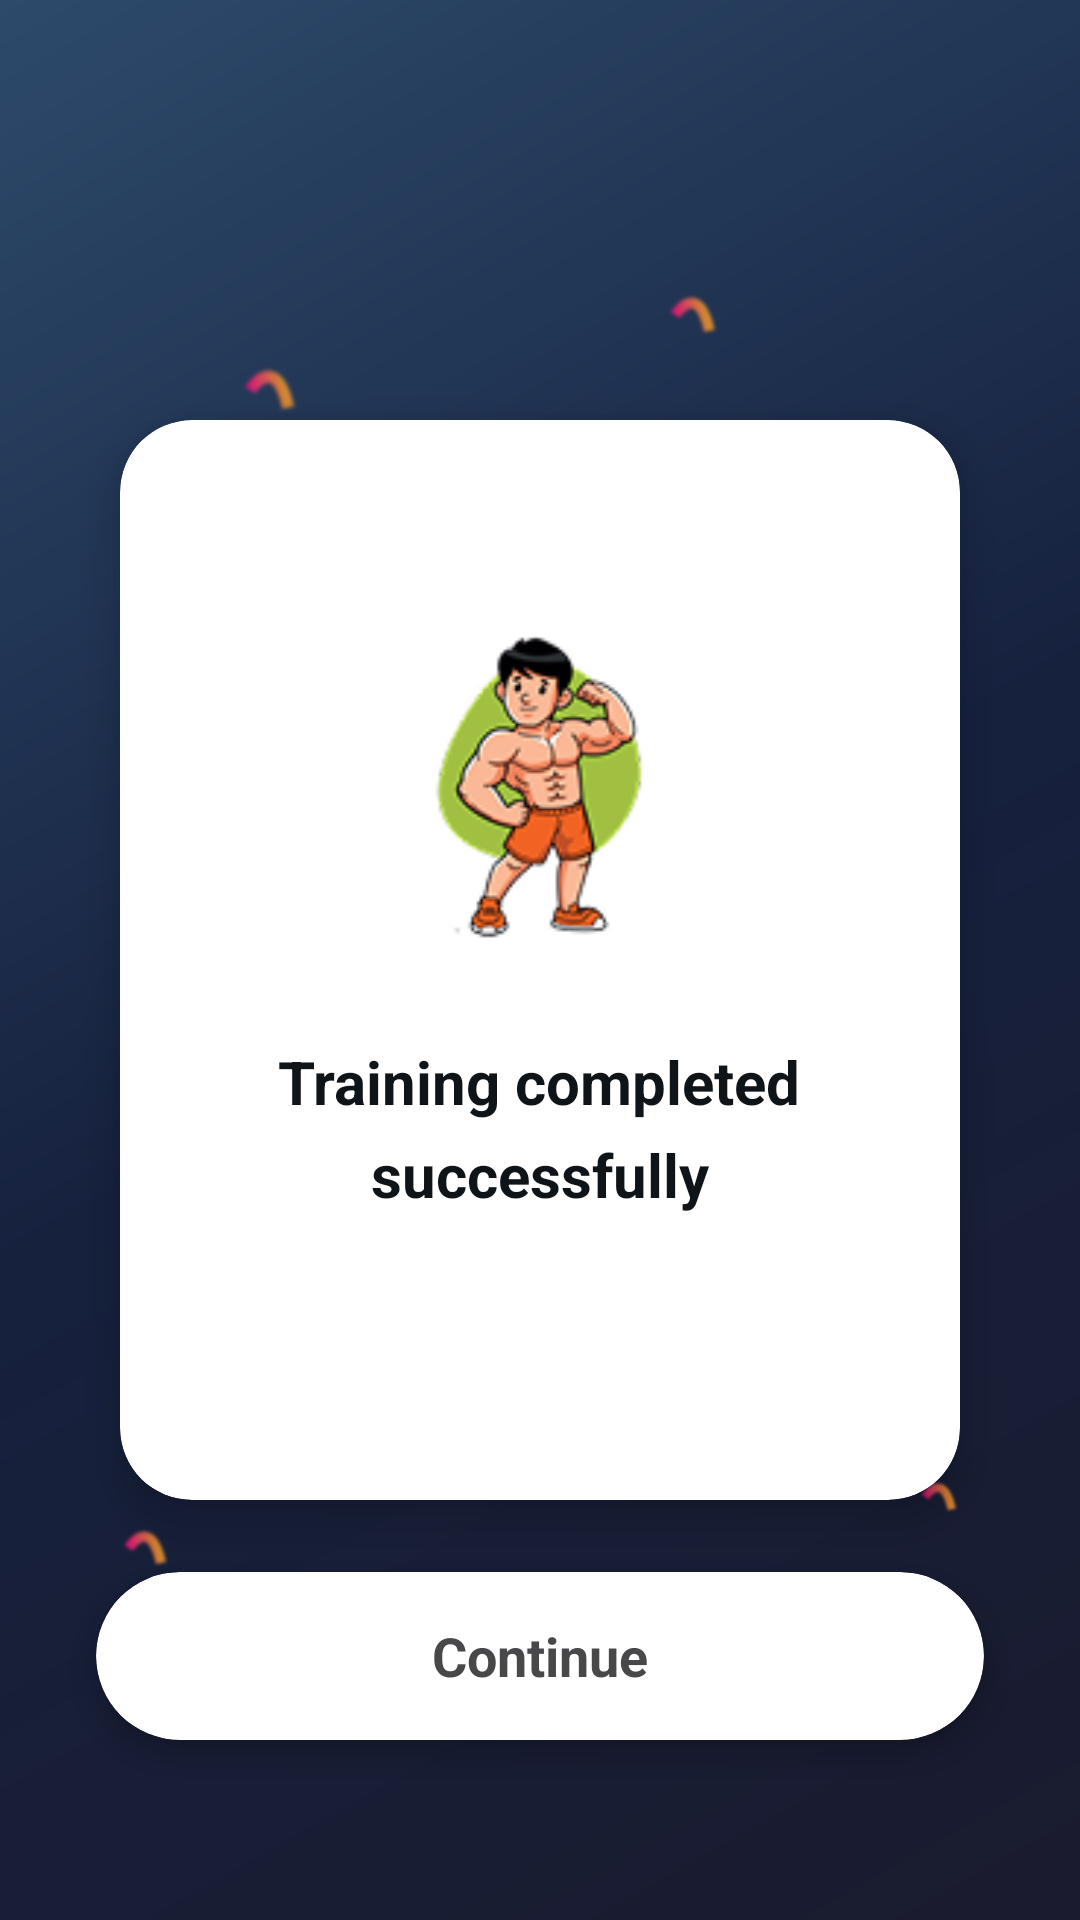

Produce the Android XML layout that renders to this screen, including the resource entries it uses.
<!-- AndroidManifest.xml: application theme Theme.SwayActive -->
<!-- res/layout/workout_complete.xml -->
<?xml version="1.0" encoding="utf-8"?>
<androidx.constraintlayout.widget.ConstraintLayout xmlns:android="http://schemas.android.com/apk/res/android"
    xmlns:app="http://schemas.android.com/apk/res-auto"
    xmlns:tools="http://schemas.android.com/tools"
    android:layout_width="match_parent"
    android:layout_height="match_parent"
    android:background="@drawable/bg_gradient_splash"
    tools:context="com.example.swayactive.activities.WorkoutCompleteActivity">

    
    <ImageView
        android:layout_width="20dp"
        android:layout_height="60dp"
        android:src="@drawable/effect_vector"
        android:layout_marginTop="100dp"
        android:layout_marginStart="80dp"
        app:layout_constraintStart_toStartOf="parent"
        app:layout_constraintTop_toTopOf="parent" />

    <ImageView
        android:layout_width="15dp"
        android:layout_height="45dp"
        android:src="@drawable/effect_vector"
        android:layout_marginTop="150dp"
        android:layout_marginEnd="60dp"
        app:layout_constraintEnd_toEndOf="parent"
        app:layout_constraintTop_toTopOf="parent" />

    <ImageView
        android:layout_width="18dp"
        android:layout_height="50dp"
        android:src="@drawable/effect_vector"
        android:layout_marginTop="80dp"
        android:layout_marginEnd="120dp"
        app:layout_constraintEnd_toEndOf="parent"
        app:layout_constraintTop_toTopOf="parent" />

    <ImageView
        android:layout_width="16dp"
        android:layout_height="40dp"
        android:src="@drawable/effect_vector"
        android:layout_marginTop="200dp"
        android:layout_marginStart="50dp"
        app:layout_constraintStart_toStartOf="parent"
        app:layout_constraintTop_toTopOf="parent" />

    <ImageView
        android:layout_width="12dp"
        android:layout_height="35dp"
        android:src="@drawable/effect_vector"
        android:layout_marginBottom="150dp"
        android:layout_marginStart="100dp"
        app:layout_constraintStart_toStartOf="parent"
        app:layout_constraintBottom_toBottomOf="parent" />

    <ImageView
        android:layout_width="22dp"
        android:layout_height="65dp"
        android:src="@drawable/effect_vector"
        android:layout_marginBottom="180dp"
        android:layout_marginEnd="80dp"
        app:layout_constraintEnd_toEndOf="parent"
        app:layout_constraintBottom_toBottomOf="parent" />

    <ImageView
        android:layout_width="14dp"
        android:layout_height="42dp"
        android:src="@drawable/effect_vector"
        android:layout_marginBottom="120dp"
        android:layout_marginEnd="40dp"
        app:layout_constraintEnd_toEndOf="parent"
        app:layout_constraintBottom_toBottomOf="parent" />

    <ImageView
        android:layout_width="17dp"
        android:layout_height="48dp"
        android:src="@drawable/effect_vector"
        android:layout_marginBottom="100dp"
        android:layout_marginStart="40dp"
        app:layout_constraintStart_toStartOf="parent"
        app:layout_constraintBottom_toBottomOf="parent" />

    
    <androidx.cardview.widget.CardView
        android:id="@+id/completionCard"
        android:layout_width="280dp"
        android:layout_height="360dp"
        android:layout_marginHorizontal="32dp"
        app:cardCornerRadius="24dp"
        app:cardElevation="8dp"
        app:cardBackgroundColor="@color/white"
        app:layout_constraintTop_toTopOf="parent"
        app:layout_constraintBottom_toBottomOf="parent"
        app:layout_constraintStart_toStartOf="parent"
        app:layout_constraintEnd_toEndOf="parent">

        <LinearLayout
            android:layout_width="match_parent"
            android:layout_height="match_parent"
            android:orientation="vertical"
            android:gravity="center"
            android:padding="32dp">

            
            <ImageView
                android:id="@+id/completionCharacter"
                android:layout_width="120dp"
                android:layout_height="120dp"
                android:src="@drawable/workout_character_celebration"
                android:layout_marginBottom="24dp" />

            
            <TextView
                android:id="@+id/completionTitle"
                android:layout_width="wrap_content"
                android:layout_height="wrap_content"
                android:text="Training completed"
                android:textColor="@color/background_dark"
                android:textSize="20sp"
                android:textStyle="bold"
                android:gravity="center"
                android:layout_marginBottom="4dp" />

            <TextView
                android:id="@+id/completionSubtitle"
                android:layout_width="wrap_content"
                android:layout_height="wrap_content"
                android:text="successfully"
                android:textColor="@color/background_dark"
                android:textSize="20sp"
                android:textStyle="bold"
                android:gravity="center"
                android:layout_marginBottom="32dp" />

        </LinearLayout>

    </androidx.cardview.widget.CardView>

    
    <androidx.cardview.widget.CardView
        android:id="@+id/continueButtonCard"
        android:layout_width="0dp"
        android:layout_height="56dp"
        android:layout_marginHorizontal="32dp"
        android:layout_marginTop="24dp"
        app:cardCornerRadius="28dp"
        app:cardElevation="4dp"
        app:cardBackgroundColor="@color/white"
        app:layout_constraintTop_toBottomOf="@+id/completionCard"
        app:layout_constraintStart_toStartOf="parent"
        app:layout_constraintEnd_toEndOf="parent">

        <LinearLayout
            android:id="@+id/continueButton"
            android:layout_width="match_parent"
            android:layout_height="match_parent"
            android:orientation="horizontal"
            android:gravity="center"
            android:background="?attr/selectableItemBackground"
            android:clickable="true"
            android:focusable="true">

            <TextView
                android:layout_width="wrap_content"
                android:layout_height="wrap_content"
                android:text="Continue"
                android:textColor="@color/dark_gray"
                android:textSize="18sp"
                android:textStyle="bold" />

        </LinearLayout>

    </androidx.cardview.widget.CardView>

</androidx.constraintlayout.widget.ConstraintLayout>
<!-- resources referenced by this layout -->
<resources>
  <color name="background_dark">#0F1419</color>
  <color name="dark_gray">#48484A</color>
  <color name="white">#FFFFFF</color>
  <!-- drawable bg_gradient_splash (drawable) -->
  <?xml version="1.0" encoding="utf-8"?>
  <shape xmlns:android="http://schemas.android.com/apk/res/android"
      android:shape="rectangle">
      <gradient
          android:angle="135"
          android:startColor="@color/primary_gradient_start"
          android:centerColor="@color/primary_medium"
          android:endColor="@color/primary_gradient_end"
          android:type="linear" />
  </shape>
  <!-- drawable effect_vector: png bitmap (drawable, 3392 bytes) -->
  <!-- drawable workout_character_celebration: png bitmap (drawable, 14045 bytes) -->
  <style name="Theme.SwayActive" parent="Base.Theme.SwayActive" />
  <color name="primary_gradient_start">#1A1B2E</color>
  <color name="primary_medium">#16213E</color>
  <color name="primary_gradient_end">#2D4A6B</color>
  <style name="Base.Theme.SwayActive" parent="Theme.Material3.DayNight.NoActionBar">
          
          
      </style>
</resources>
